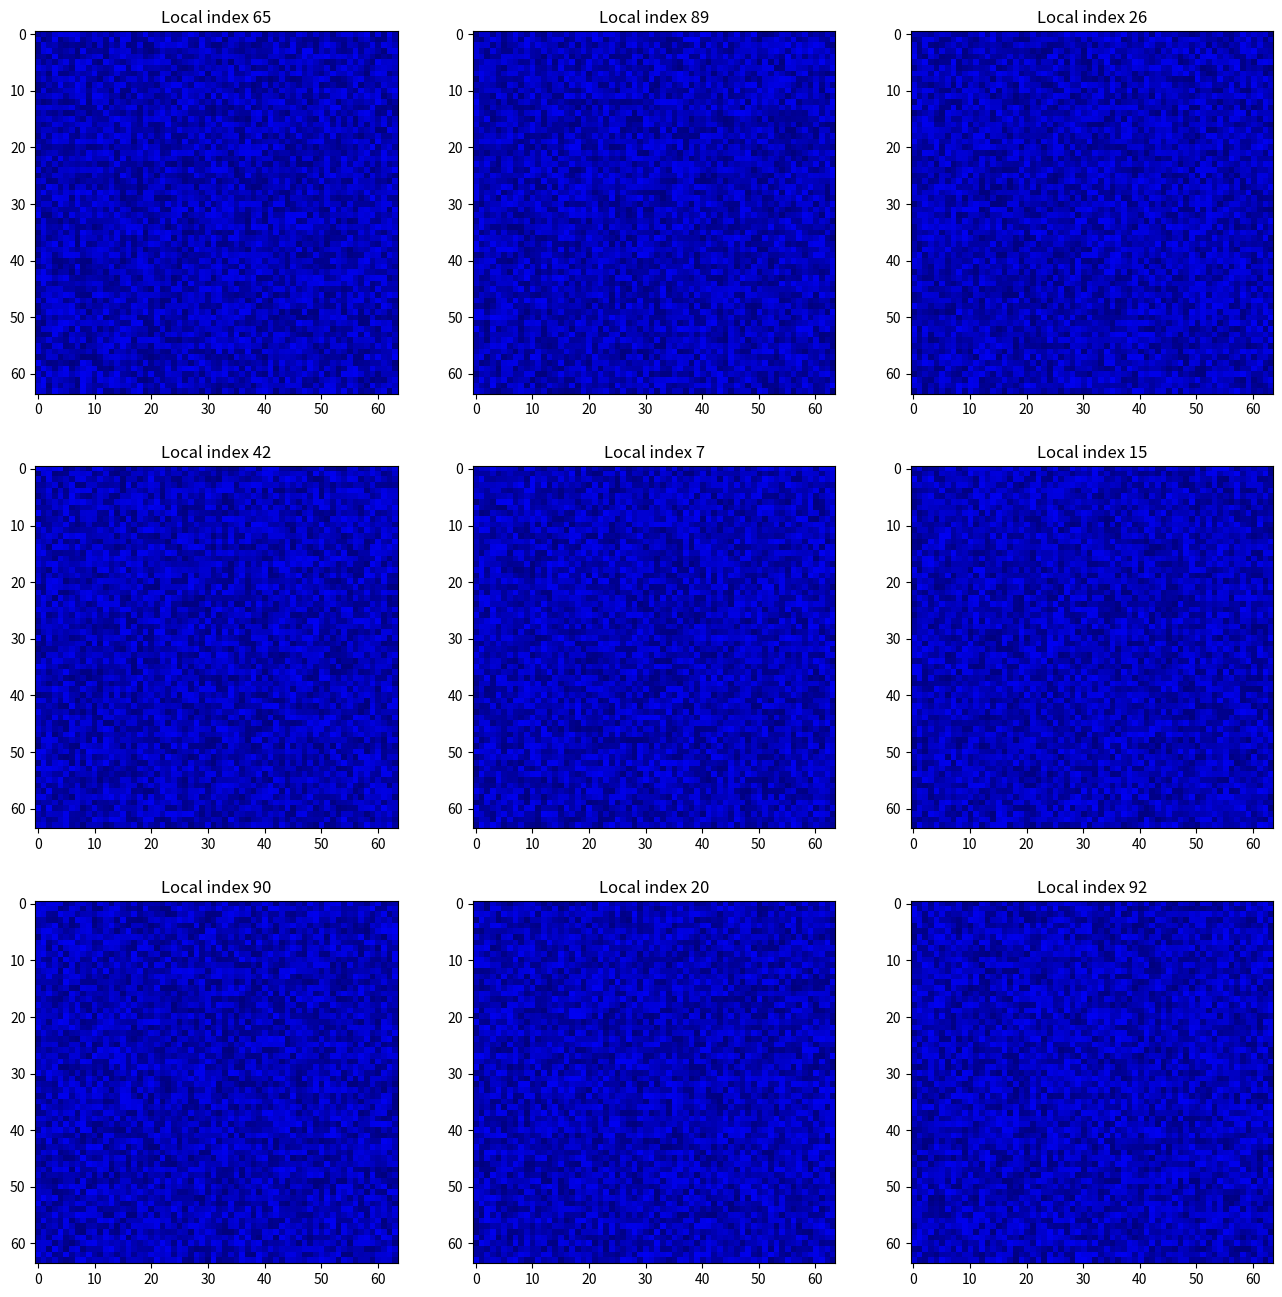

This figure's Python source: (Note: this script raises an exception after producing the figure.)
import matplotlib.pyplot as plt
import numpy as np

##############################################################################
# Plot many patterns together
##############################################################################
pattern_num = 100
data = np.random.rand(100, 64, 64)

nrow = 3
ncol = 3

index_to_show = np.random.permutation(pattern_num)[: nrow * ncol]
index_to_show = index_to_show.reshape((nrow, ncol))

v_max = 10

# Set up the canvas
fig, axes = plt.subplots(nrows=nrow, ncols=ncol)
fig.set_figheight(16)
fig.set_figwidth(16)

for l in range(nrow):
    for m in range(ncol):
        # Show the polar pattern
        ax = axes[l, m]
        ax.imshow(np.flipud(data[index_to_show[l, m], :, :].T), vmax=v_max, cmap='jet')
        ax.set_title("Local index {}".format(index_to_show[l, m]))

# Show the canvas
plt.show()

##############################################################################
# Plot many patterns together
##############################################################################
"""
The following code plots a 3 by 3 grid pattern
"""
x_data = np.arange(100)
y_data = np.random.rand(100, 8)
y_data_mean = np.mean(y_data, axis=0)

# Set up the canvas
fig, axes = plt.subplots(nrows=3, ncols=3)
fig.set_figheight(16)
fig.set_figwidth(16)

# Show the average pattern
axes[0, 0].plot(x_data, y_data_mean)
axes[0, 0].set_title("Mean distribution")

# Plot position index
plot_pos = [[l, m] for l in range(3) for m in range(3)]
plot_pos.remove([0, 0])

# Plot the patterns
for l in range(8):
    axes[plot_pos[l][0], plot_pos[l][1]].plot(x_data, y_data[l])
    axes[plot_pos[l][0], plot_pos[l][1]].set_title("Index {}".format(l))

# Show the canvas
plt.show()

##############################################################################
# Plot many patterns together
##############################################################################

nrow = 3
ncol = 3

index_to_show = np.random.permutation(pattern_num)[: nrow * ncol]

# Set up the canvas
fig, axes = plt.subplots(nrows=nrow, ncols=ncol)
fig.set_figheight(16)
fig.set_figwidth(16)

# Set y range
# y_lim = (0, 0.2)

# Plot the patterns
for l in range(nrow):
    for m in range(ncol):
        ax = axes[l, m]

        idx = index_to_show[l * nrow + m]

        # Plot
        ax.plot(momentum_step, holder[idx], '-o', label='Data')
        ax.plot(momentum_step, test_func(momentum_step,
                                         intensities[idx],
                                         radius[idx],
                                         constants[idx]), label='Fitted function')

        # Set axis value
        ax.set_xticks(momentum_step[::8])
        ax.set_xticklabels(resolution_step[::8], fontsize=10)
        #    item = ax.get_yticklabels()
        #    ax.set_yticklabels(item, fontsize =15)

        # Set title
        ax.set_title("Index {}, radius {:.2f}".format(idx, radius[idx]), fontsize=15)
        ax.set_xlabel('Resolution (nm)', fontsize=15)
        ax.set_ylabel("Intensity", fontsize=15)

        # restrict
        # ax.set_ylim(y_lim)
        ax.set_xlim([0, np.max(momentum_step)])

# Show the canvas
plt.show()
